Run: headless pygame with SDL's dummy video driver; simulated clock (each Clock.tick advances the game by its frame time, no real sleeping); random seed 0; keys injected as events and as key.get_pressed() state; no mouse input.
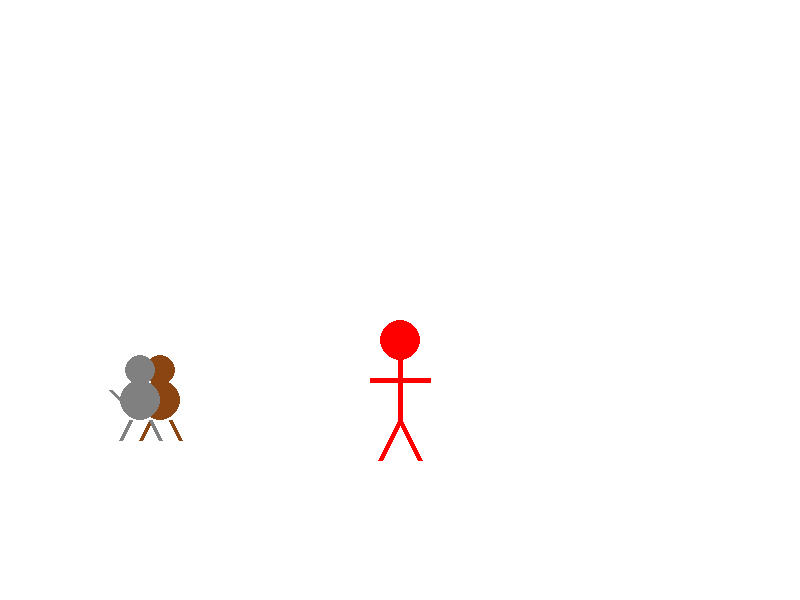
Frame 1 of 4 · flips 1–60 · no input
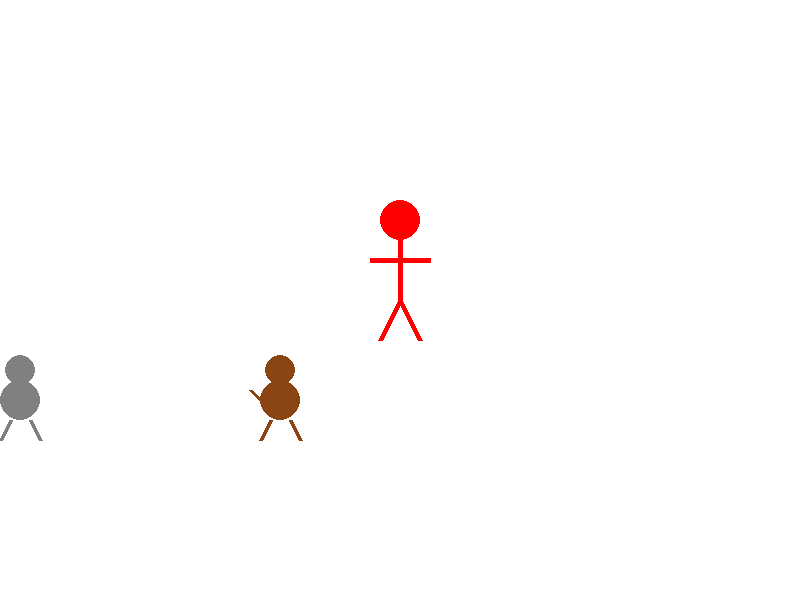
Frame 2 of 4 · flips 61–180 · tapped SPACE, RETURN · held RIGHT (→), D
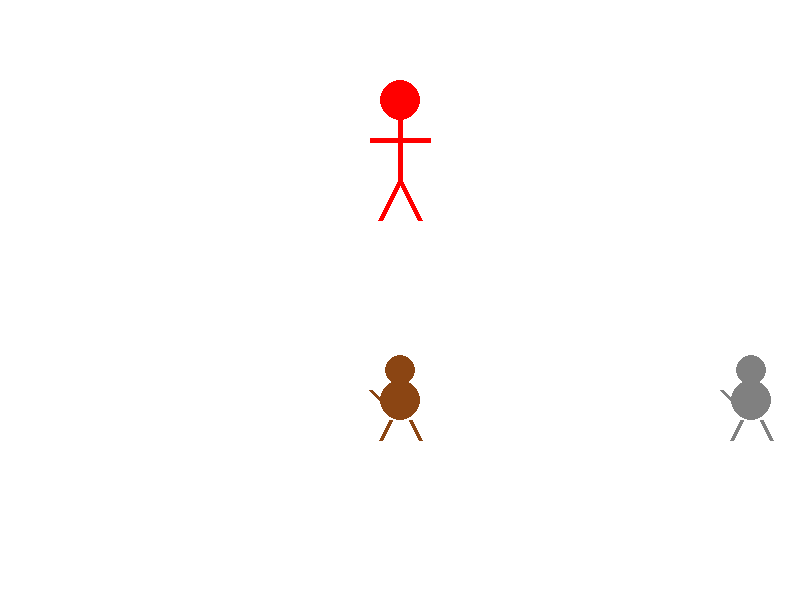
Frame 3 of 4 · flips 181–300 · held DOWN (↓), S
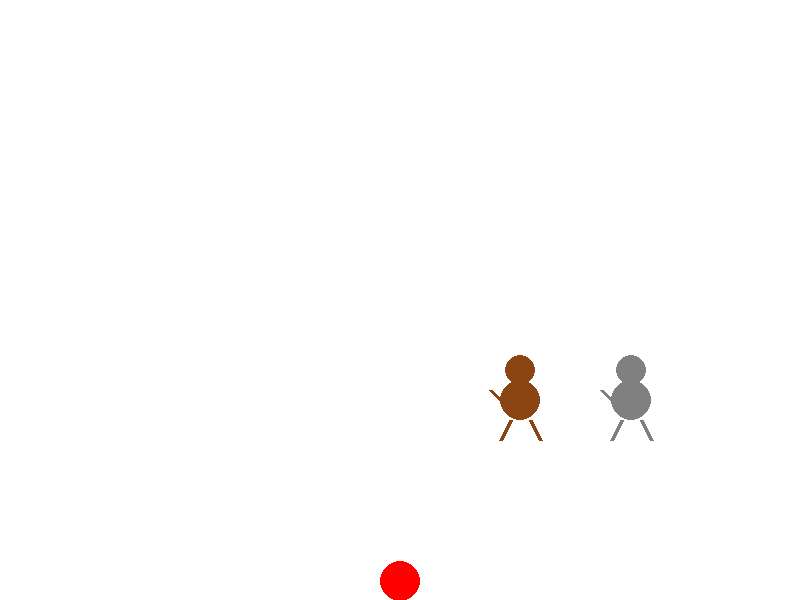
Frame 4 of 4 · flips 301–420 · held LEFT (←), A, UP (↑), W

The pygame program that drew these frames:

import pygame
import sys

# Initialize Pygame
pygame.init()

# Define screen size and create the display window
width, height = 800, 600
screen = pygame.display.set_mode((width, height))
pygame.display.set_caption("Stick Figure Cartoon - Two Dogs and a Little Girl")

# Set clock for controlling frame rate
clock = pygame.time.Clock()

# Define colors
WHITE = (255, 255, 255)
BLACK = (0, 0, 0)
RED = (255, 0, 0)
BLUE = (0, 0, 255)
BROWN = (139, 69, 19)
GRAY = (128, 128, 128)


# Dog class (simple stick figure dog)
class Dog:
    def __init__(self, x, y, color=BROWN):
        self.x = x
        self.y = y
        self.color = color
        self.size = 50  # Base size for body parts

    def draw(self, surface):
        # Body
        pygame.draw.circle(surface, self.color, (self.x, self.y), 20)

        # Head
        pygame.draw.circle(surface, self.color, (self.x, self.y - 30), 15)

        # Legs
        pygame.draw.line(surface, self.color, (self.x - 10, self.y + 20), (self.x - 20, self.y + 40), 4)
        pygame.draw.line(surface, self.color, (self.x + 10, self.y + 20), (self.x + 20, self.y + 40), 4)

        # Tail
        pygame.draw.line(surface, self.color, (self.x - 20, self.y), (self.x - 30, self.y - 10), 4)

    def move(self, dx, dy):
        self.x += dx
        self.y += dy


# Girl class (stick figure girl)
class Girl:
    def __init__(self, x, y, color=RED):
        self.x = x
        self.y = y
        self.color = color

    def draw(self, surface):
        # Head
        pygame.draw.circle(surface, self.color, (self.x, self.y), 20)

        # Body
        pygame.draw.line(surface, self.color, (self.x, self.y + 20), (self.x, self.y + 80), 5)

        # Arms
        pygame.draw.line(surface, self.color, (self.x - 30, self.y + 40), (self.x + 30, self.y + 40), 5)

        # Legs
        pygame.draw.line(surface, self.color, (self.x, self.y + 80), (self.x - 20, self.y + 120), 5)
        pygame.draw.line(surface, self.color, (self.x, self.y + 80), (self.x + 20, self.y + 120), 5)

    def move(self, dx, dy):
        self.x += dx
        self.y += dy


# Create two dogs and a girl
dog1 = Dog(100, 400, BROWN)
dog2 = Dog(200, 400, GRAY)
girl = Girl(400, 400, RED)

# Main animation loop
while True:
    screen.fill(WHITE)  # Clear screen with white background

    for event in pygame.event.get():
        if event.type == pygame.QUIT:
            pygame.quit()
            sys.exit()

    # Move characters for simple animation
    dog1.move(1, 0)  # Dog 1 moves right
    dog2.move(-1, 0)  # Dog 2 moves left
    girl.move(0, -1)  # Girl moves upward

    # Wrap movement if going off-screen
    if dog1.x > width: dog1.x = -50
    if dog2.x < -50: dog2.x = width
    if girl.y < 0: girl.y = height

    # Draw the characters
    dog1.draw(screen)
    dog2.draw(screen)
    girl.draw(screen)

    # Update the display
    pygame.display.flip()

    # Control frame rate (30 frames per second)
    clock.tick(30)
